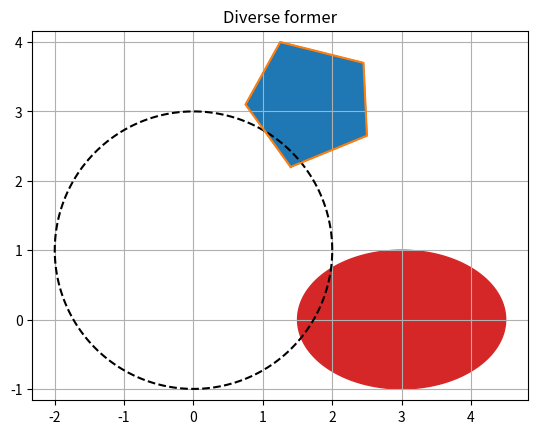

This chart was generated by the following Python code:
import numpy as np
import matplotlib.pyplot as plt

def main():
    fig = plt.figure(1)
    plt.clf()

    # Plotta en cirkel
    R = 2
    c = (0, 1)
    t = np.linspace(0, 2*np.pi, 200)
    x = c[0] + R*np.cos(t)
    y = c[1] + R*np.sin(t)
    plt.plot(x, y, '--', color='black')

    # Plotta en fylld ellips
    a = 1.5
    b = 1
    c = (3, 0)
    x = c[0] + a*np.cos(t)
    y = c[1] + b*np.sin(t)
    plt.fill(x, y, color='tab:red')

    # Plotta en polygon
    c = (2, 3)
    x = c[0] + np.array([-0.6, 0.5, 0.45, -0.75, -1.25, -0.6])
    y = c[1] + np.array([-0.8, -0.35, 0.7, 1.0, 0.1, -0.8])
    plt.fill(x, y, color='tab:blue')
    plt.plot(x, y, color='tab:orange')

    plt.axis('equal') # riktiga x/y-proportioner
    plt.grid()
    plt.title('Diverse former')

if __name__ == '__main__':
    main()
    plt.show()
